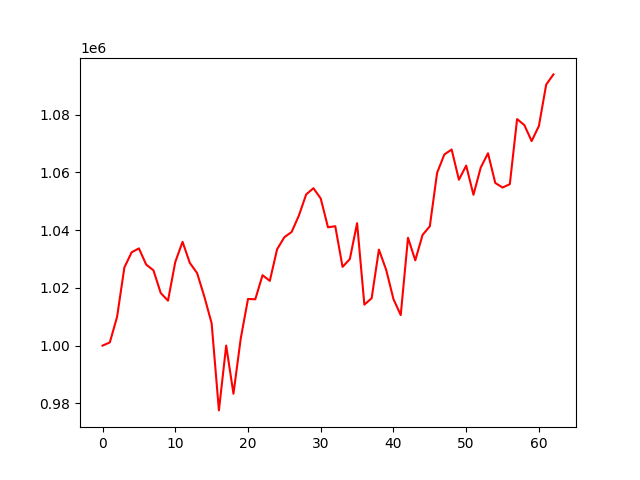

Data behind this chart, as committed beside it:
account_value, date, daily_return
1000000, 2021-01-04, 
1001092, 2021-01-05, 0.001092
1009972, 2021-01-06, 0.008871
1027064, 2021-01-07, 0.01692
1032325, 2021-01-08, 0.005122
1033684, 2021-01-11, 0.001317
1028070, 2021-01-12, -0.005432
1026083, 2021-01-13, -0.001932
1018219, 2021-01-14, -0.007664
1015570, 2021-01-15, -0.002602
1028963, 2021-01-19, 0.01319
1035962, 2021-01-20, 0.006802
1028662, 2021-01-21, -0.007047
1025126, 2021-01-22, -0.003437
1016958, 2021-01-25, -0.007968
1007731, 2021-01-26, -0.009073
977552, 2021-01-27, -0.02995
1000020, 2021-01-28, 0.02298
983318, 2021-01-29, -0.0167
1002434, 2021-02-01, 0.01944
1016173, 2021-02-02, 0.01371
1016039, 2021-02-03, -0.0001319
1024400, 2021-02-04, 0.008229
1022434, 2021-02-05, -0.001919
1033373, 2021-02-08, 0.0107
1037565, 2021-02-09, 0.004057
1039366, 2021-02-10, 0.001736
1045081, 2021-02-11, 0.005498
1052401, 2021-02-12, 0.007004
1054528, 2021-02-16, 0.002021
1050964, 2021-02-17, -0.00338
1040985, 2021-02-18, -0.009495
1041371, 2021-02-19, 0.0003713
1027274, 2021-02-22, -0.01354
1029968, 2021-02-23, 0.002623
1042407, 2021-02-24, 0.01208
1014199, 2021-02-25, -0.02706
1016401, 2021-02-26, 0.002171
1033268, 2021-03-01, 0.0166
1026237, 2021-03-02, -0.006805
1016123, 2021-03-03, -0.009855
1010582, 2021-03-04, -0.005453
1037364, 2021-03-05, 0.0265
1029548, 2021-03-08, -0.007534
1038332, 2021-03-09, 0.008531
1041348, 2021-03-10, 0.002905
1059843, 2021-03-11, 0.01776
1066239, 2021-03-12, 0.006034
1067938, 2021-03-15, 0.001593
1057468, 2021-03-16, -0.009804
1062364, 2021-03-17, 0.004631
1052261, 2021-03-18, -0.00951
1061690, 2021-03-19, 0.008961
1066643, 2021-03-22, 0.004665
1056357, 2021-03-23, -0.009644
1054768, 2021-03-24, -0.001504
1055932, 2021-03-25, 0.001104
1078479, 2021-03-26, 0.02135
1076392, 2021-03-29, -0.001934
1070864, 2021-03-30, -0.005136
... 3 more rows
